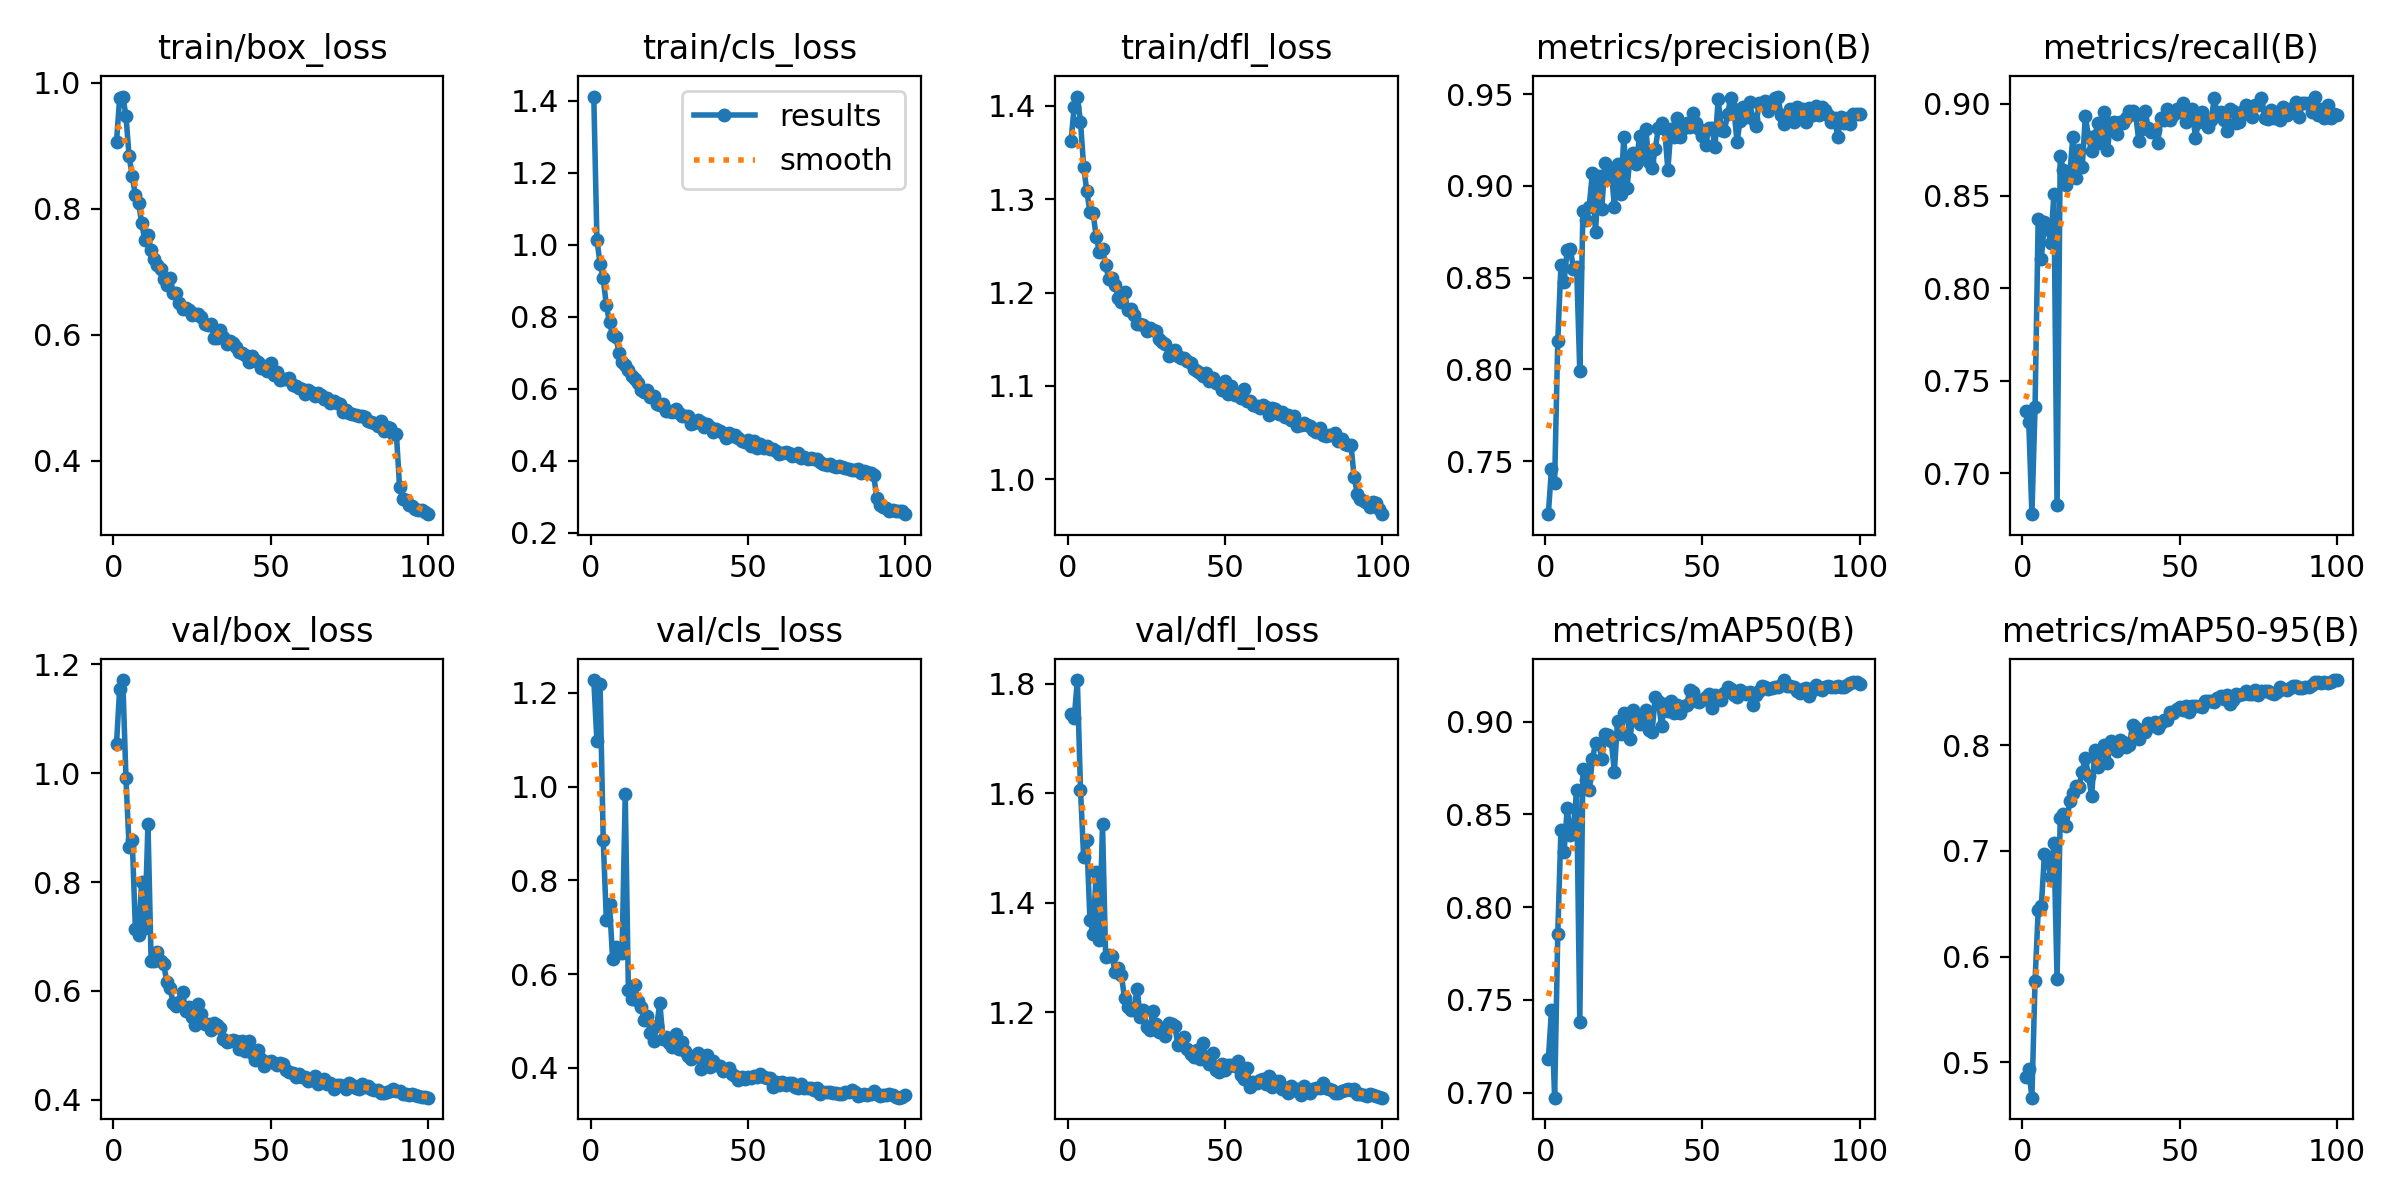

Data behind this chart, as committed beside it:
epoch, time, train/box_loss, train/cls_loss, train/dfl_loss, metrics/precision(B), metrics/recall(B), metrics/mAP50(B), metrics/mAP50-95(B), val/box_loss, val/cls_loss, val/dfl_loss, lr/pg0, lr/pg1, lr/pg2
1, 145.9, 0.9068, 1.412, 1.363, 0.7211, 0.7336, 0.718, 0.4855, 1.054, 1.227, 1.745, 0.0006648, 0.0006648, 0.0006648
2, 277.7, 0.976, 1.014, 1.399, 0.746, 0.7277, 0.7445, 0.4932, 1.155, 1.096, 1.737, 0.001318, 0.001318, 0.001318
3, 407.7, 0.9781, 0.9469, 1.41, 0.7383, 0.6778, 0.6974, 0.4663, 1.171, 1.218, 1.807, 0.001959, 0.001959, 0.001959
4, 535.9, 0.9478, 0.9064, 1.383, 0.8154, 0.7355, 0.7857, 0.5767, 0.9914, 0.8868, 1.607, 0.001941, 0.001941, 0.001941
5, 663.9, 0.8834, 0.8316, 1.335, 0.8568, 0.8377, 0.8414, 0.6438, 0.8645, 0.7148, 1.484, 0.001921, 0.001921, 0.001921
6, 793.5, 0.8522, 0.7845, 1.309, 0.8475, 0.8162, 0.8295, 0.6475, 0.8772, 0.7486, 1.516, 0.001901, 0.001901, 0.001901
7, 926.8, 0.8214, 0.7482, 1.287, 0.8652, 0.836, 0.8532, 0.6976, 0.7145, 0.6321, 1.37, 0.001881, 0.001881, 0.001881
8, 1057, 0.809, 0.7448, 1.286, 0.8655, 0.8321, 0.8388, 0.6902, 0.7018, 0.658, 1.343, 0.001861, 0.001861, 0.001861
9, 1188, 0.7779, 0.7009, 1.259, 0.8548, 0.8247, 0.8437, 0.6754, 0.7997, 0.6554, 1.457, 0.001842, 0.001842, 0.001842
10, 1319, 0.7501, 0.6745, 1.244, 0.8556, 0.8511, 0.863, 0.7075, 0.7155, 0.6458, 1.332, 0.001822, 0.001822, 0.001822
11, 1451, 0.7583, 0.6663, 1.247, 0.7991, 0.6827, 0.7379, 0.5791, 0.9072, 0.9846, 1.543, 0.001802, 0.001802, 0.001802
12, 1583, 0.734, 0.6515, 1.229, 0.8861, 0.8717, 0.8746, 0.7308, 0.6551, 0.566, 1.302, 0.001782, 0.001782, 0.001782
13, 1716, 0.7198, 0.6357, 1.214, 0.8812, 0.8643, 0.8685, 0.7352, 0.6549, 0.5478, 1.304, 0.001762, 0.001762, 0.001762
14, 1847, 0.7114, 0.6271, 1.215, 0.8886, 0.856, 0.8632, 0.7237, 0.6721, 0.5768, 1.304, 0.001743, 0.001743, 0.001743
15, 1975, 0.7047, 0.6174, 1.208, 0.9071, 0.8606, 0.8797, 0.7477, 0.6546, 0.5429, 1.274, 0.001723, 0.001723, 0.001723
16, 2098, 0.6885, 0.5955, 1.194, 0.8747, 0.8817, 0.8882, 0.7554, 0.6491, 0.5307, 1.281, 0.001703, 0.001703, 0.001703
17, 2220, 0.6789, 0.5906, 1.19, 0.9051, 0.8597, 0.888, 0.7614, 0.6159, 0.5016, 1.268, 0.001683, 0.001683, 0.001683
18, 2345, 0.6902, 0.5974, 1.2, 0.8876, 0.8746, 0.88, 0.7609, 0.6052, 0.5105, 1.226, 0.001663, 0.001663, 0.001663
19, 2470, 0.6658, 0.5769, 1.182, 0.9125, 0.8658, 0.8934, 0.7747, 0.5785, 0.4739, 1.21, 0.001644, 0.001644, 0.001644
20, 2592, 0.6661, 0.5788, 1.183, 0.9048, 0.8933, 0.8925, 0.788, 0.5731, 0.4573, 1.204, 0.001624, 0.001624, 0.001624
21, 2715, 0.6507, 0.5573, 1.176, 0.9091, 0.8817, 0.8895, 0.7715, 0.58, 0.4898, 1.206, 0.001604, 0.001604, 0.001604
22, 2839, 0.6412, 0.5549, 1.166, 0.8885, 0.8743, 0.873, 0.752, 0.5974, 0.5385, 1.243, 0.001584, 0.001584, 0.001584
23, 2968, 0.643, 0.5571, 1.167, 0.9119, 0.8825, 0.9003, 0.7954, 0.5624, 0.4618, 1.192, 0.001564, 0.001564, 0.001564
24, 3094, 0.6388, 0.5395, 1.166, 0.8955, 0.8895, 0.8931, 0.7796, 0.5694, 0.4651, 1.204, 0.001545, 0.001545, 0.001545
25, 3221, 0.6318, 0.5389, 1.159, 0.9264, 0.8786, 0.9048, 0.795, 0.5528, 0.4533, 1.173, 0.001525, 0.001525, 0.001525
26, 3349, 0.633, 0.535, 1.162, 0.8988, 0.8956, 0.904, 0.8001, 0.5378, 0.4443, 1.167, 0.001505, 0.001505, 0.001505
27, 3479, 0.6334, 0.5431, 1.159, 0.9157, 0.8746, 0.8907, 0.7829, 0.5755, 0.4715, 1.202, 0.001485, 0.001485, 0.001485
28, 3612, 0.6277, 0.5333, 1.159, 0.9181, 0.8893, 0.9062, 0.8043, 0.5568, 0.4394, 1.179, 0.001465, 0.001465, 0.001465
29, 3743, 0.6171, 0.5239, 1.15, 0.9116, 0.8903, 0.903, 0.7974, 0.5386, 0.4555, 1.165, 0.001446, 0.001446, 0.001446
30, 3872, 0.6154, 0.5233, 1.147, 0.9273, 0.8834, 0.8987, 0.7944, 0.5394, 0.437, 1.166, 0.001426, 0.001426, 0.001426
31, 4001, 0.6169, 0.5246, 1.145, 0.9154, 0.8903, 0.9028, 0.8051, 0.5273, 0.4262, 1.157, 0.001406, 0.001406, 0.001406
32, 4132, 0.5956, 0.5013, 1.132, 0.9309, 0.8893, 0.9062, 0.8028, 0.5411, 0.4197, 1.18, 0.001386, 0.001386, 0.001386
33, 4262, 0.5959, 0.5056, 1.134, 0.9127, 0.8923, 0.8953, 0.7985, 0.5364, 0.4254, 1.179, 0.001366, 0.001366, 0.001366
34, 4393, 0.6085, 0.5146, 1.139, 0.9098, 0.8962, 0.8946, 0.8005, 0.5323, 0.4324, 1.174, 0.001347, 0.001347, 0.001347
35, 4524, 0.5965, 0.5075, 1.132, 0.92, 0.8962, 0.9132, 0.8191, 0.5114, 0.3976, 1.141, 0.001327, 0.001327, 0.001327
36, 4654, 0.5852, 0.4929, 1.13, 0.9316, 0.8941, 0.911, 0.8162, 0.5069, 0.4092, 1.151, 0.001307, 0.001307, 0.001307
37, 4785, 0.5897, 0.5024, 1.13, 0.9345, 0.8796, 0.8974, 0.8063, 0.5073, 0.4266, 1.155, 0.001287, 0.001287, 0.001287
38, 4915, 0.5868, 0.4939, 1.127, 0.931, 0.8864, 0.9095, 0.8135, 0.5097, 0.4025, 1.134, 0.001267, 0.001267, 0.001267
39, 5042, 0.5804, 0.4814, 1.125, 0.9086, 0.8962, 0.9058, 0.8132, 0.5075, 0.4148, 1.123, 0.001248, 0.001248, 0.001248
40, 5170, 0.5724, 0.489, 1.119, 0.9311, 0.8867, 0.9109, 0.8211, 0.4925, 0.4066, 1.118, 0.001228, 0.001228, 0.001228
41, 5298, 0.5716, 0.4832, 1.115, 0.9268, 0.8844, 0.9043, 0.8185, 0.5086, 0.4041, 1.132, 0.001208, 0.001208, 0.001208
42, 5425, 0.5683, 0.4787, 1.114, 0.9368, 0.8856, 0.9087, 0.8222, 0.4904, 0.3925, 1.114, 0.001188, 0.001188, 0.001188
43, 5553, 0.5574, 0.4639, 1.111, 0.9263, 0.8786, 0.9048, 0.8169, 0.507, 0.396, 1.143, 0.001168, 0.001168, 0.001168
44, 5682, 0.567, 0.4777, 1.114, 0.9315, 0.892, 0.9086, 0.8216, 0.4864, 0.4009, 1.114, 0.001149, 0.001149, 0.001149
45, 5809, 0.5598, 0.4687, 1.105, 0.9343, 0.891, 0.9088, 0.824, 0.4733, 0.388, 1.106, 0.001129, 0.001129, 0.001129
46, 5935, 0.5575, 0.4725, 1.108, 0.9318, 0.8972, 0.9171, 0.8239, 0.4906, 0.383, 1.126, 0.001109, 0.001109, 0.001109
47, 6063, 0.5482, 0.4626, 1.103, 0.9397, 0.8913, 0.9159, 0.8321, 0.4743, 0.3741, 1.094, 0.001089, 0.001089, 0.001089
48, 6190, 0.5514, 0.4544, 1.102, 0.9345, 0.8938, 0.9111, 0.8304, 0.4627, 0.3804, 1.09, 0.001069, 0.001069, 0.001069
49, 6315, 0.5432, 0.4514, 1.096, 0.9309, 0.8969, 0.9106, 0.8343, 0.47, 0.3771, 1.106, 0.00105, 0.00105, 0.00105
50, 6441, 0.5548, 0.4586, 1.105, 0.927, 0.8956, 0.9116, 0.8366, 0.4708, 0.381, 1.095, 0.00103, 0.00103, 0.00103
51, 6567, 0.5361, 0.4404, 1.092, 0.9221, 0.9001, 0.913, 0.834, 0.4677, 0.3778, 1.104, 0.00101, 0.00101, 0.00101
52, 6694, 0.5404, 0.4542, 1.1, 0.9314, 0.8903, 0.9149, 0.8374, 0.4634, 0.3832, 1.104, 0.0009902, 0.0009902, 0.0009902
53, 6819, 0.5284, 0.4364, 1.09, 0.9316, 0.8943, 0.9075, 0.8312, 0.468, 0.3804, 1.102, 0.0009704, 0.0009704, 0.0009704
54, 6948, 0.5297, 0.4467, 1.09, 0.9211, 0.8972, 0.9142, 0.8378, 0.4656, 0.3881, 1.111, 0.0009506, 0.0009506, 0.0009506
55, 7075, 0.5296, 0.4366, 1.087, 0.9476, 0.8815, 0.9133, 0.8374, 0.4553, 0.3796, 1.086, 0.0009308, 0.0009308, 0.0009308
56, 7203, 0.5324, 0.4426, 1.097, 0.9304, 0.8901, 0.9115, 0.8373, 0.4515, 0.3795, 1.079, 0.000911, 0.000911, 0.000911
57, 7330, 0.5211, 0.4323, 1.083, 0.93, 0.8952, 0.9154, 0.8365, 0.4494, 0.3781, 1.098, 0.0008912, 0.0008912, 0.0008912
58, 7457, 0.5197, 0.4343, 1.084, 0.9391, 0.8907, 0.9185, 0.8422, 0.4425, 0.3586, 1.063, 0.0008714, 0.0008714, 0.0008714
59, 7585, 0.5163, 0.4266, 1.079, 0.9479, 0.8874, 0.9175, 0.8417, 0.4473, 0.3692, 1.074, 0.0008516, 0.0008516, 0.0008516
60, 7712, 0.5148, 0.4185, 1.079, 0.942, 0.891, 0.9144, 0.8425, 0.4417, 0.3641, 1.072, 0.0008318, 0.0008318, 0.0008318
... 40 more rows
